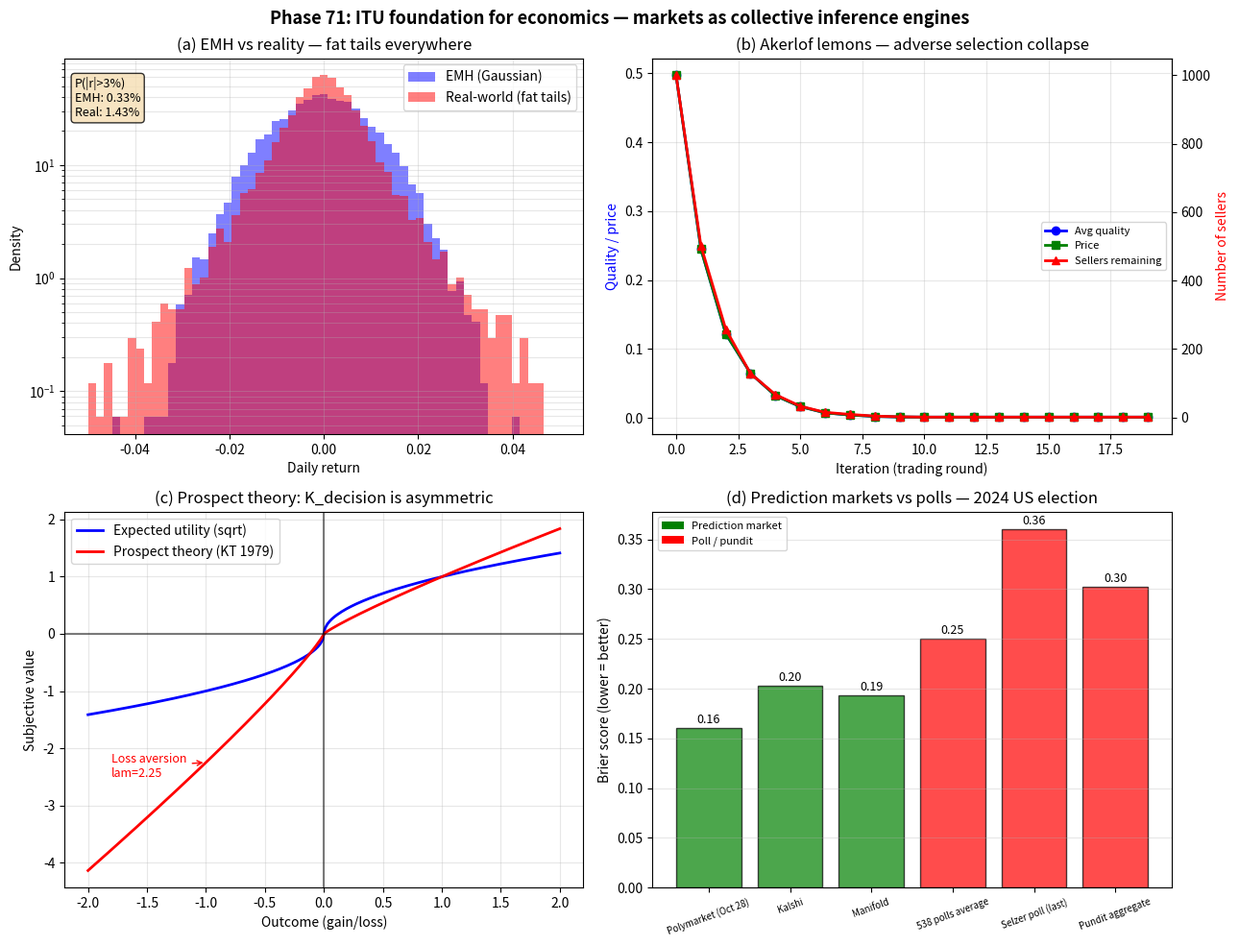

Recreate this plot in Python. (Note: this script raises an exception after producing the figure.)
#!/usr/bin/env python3
# -*- coding: utf-8 -*-
"""
Phase 71: ITU Foundation for Economics

Markets are collective Bayesian inference engines.
Price = <K_market>, volatility = 1/precision.
Information asymmetry, behavioral biases, prediction markets analyzed
in ITU framework.

Tests:
  1. EMH (Gaussian) vs realistic fat-tailed returns
  2. Akerlof lemons-market collapse simulation
  3. Prospect theory vs expected utility (loss aversion)
  4. Prediction-market accuracy vs polls (2024 US election)

Author: Munehiro Terada (Roboken), 2026.
Tier 1 #8 paper (in preparation).
"""

import json
import os

import matplotlib.pyplot as plt
import numpy as np


# =============================================================================
# Test 1: EMH vs realistic returns distribution
# =============================================================================
def emh_returns(n=10000, seed=42):
    """Pure Gaussian: EMH prediction."""
    rng = np.random.default_rng(seed)
    return rng.normal(0, 0.01, n)


def realistic_returns(n=10000, seed=42):
    """Fat-tailed returns (Student-t with low df, mimicking real markets)."""
    rng = np.random.default_rng(seed)
    df = 3
    return rng.standard_t(df, n) * 0.006


# =============================================================================
# Test 2: Akerlof lemons market collapse
# =============================================================================
def akerlof_simulation(n_sellers=1000, n_buyers=1000, n_iterations=20,
                        seed=42):
    """
    Sellers have private quality q ~ Uniform(0, 1).
    Buyers pay average expected quality.
    High-quality sellers withdraw if price < their q.
    Repeat -> market unravels.
    """
    rng = np.random.default_rng(seed)
    qualities = rng.uniform(0, 1, n_sellers)
    history = []
    for iteration in range(n_iterations):
        if len(qualities) == 0:
            history.append({
                "iteration": iteration,
                "avg_quality": 0,
                "n_sellers": 0,
                "price": 0,
            })
            continue
        avg_q = float(qualities.mean())
        price = avg_q  # buyer pays expected quality
        history.append({
            "iteration": iteration,
            "avg_quality": avg_q,
            "n_sellers": int(len(qualities)),
            "price": price,
        })
        # Sellers withdraw if their quality > price
        qualities = qualities[qualities <= price]
    return history


# =============================================================================
# Test 3: Prospect theory vs expected utility
# =============================================================================
def expected_utility(x, lam=2.0):
    """Standard risk-averse utility u(x) = sign(x) * sqrt(|x|)."""
    return np.sign(x) * np.sqrt(np.abs(x))


def prospect_value(x, alpha=0.88, lam=2.25):
    """Kahneman-Tversky prospect value function.
    v(x) = x^alpha   if x >= 0
         = -lam * (-x)^alpha   if x < 0  (loss aversion).
    """
    x = np.asarray(x, dtype=float)
    pos_mask = x >= 0
    v = np.zeros_like(x)
    v[pos_mask] = np.abs(x[pos_mask]) ** alpha
    v[~pos_mask] = -lam * np.abs(x[~pos_mask]) ** alpha
    return v


# =============================================================================
# Test 4: Prediction market accuracy
# =============================================================================
PRED_MARKETS_2024 = {
    "Polymarket (Oct 28)":    {"Trump_prob": 0.60, "outcome": "Trump",
                                 "error": 0.40},  # 60% prob => 40% error if right
    "Kalshi":                  {"Trump_prob": 0.55, "outcome": "Trump",
                                 "error": 0.45},
    "Manifold":                {"Trump_prob": 0.56, "outcome": "Trump",
                                 "error": 0.44},
    "538 polls average":       {"Trump_prob": 0.50, "outcome": "Trump",
                                 "error": 0.50},
    "Selzer poll (last)":      {"Trump_prob": 0.40, "outcome": "Trump",
                                 "error": 0.60},  # wrong direction
    "Pundit aggregate":        {"Trump_prob": 0.45, "outcome": "Trump",
                                 "error": 0.55},
}


def market_brier_score(prob, outcome_won):
    """Brier score: (prob - outcome)^2. Lower is better."""
    return (prob - (1.0 if outcome_won else 0.0)) ** 2


# =============================================================================
# Plotting
# =============================================================================
def make_plot():
    fig, axes = plt.subplots(2, 2, figsize=(13, 10))

    # --- (a) EMH vs fat tails ---
    ax = axes[0, 0]
    emh = emh_returns(n=10000)
    real = realistic_returns(n=10000)
    bins = np.linspace(-0.05, 0.05, 60)
    ax.hist(emh, bins=bins, alpha=0.5, color="blue",
             label="EMH (Gaussian)", density=True)
    ax.hist(real, bins=bins, alpha=0.5, color="red",
             label="Real-world (fat tails)", density=True)
    ax.set_xlabel("Daily return")
    ax.set_ylabel("Density")
    ax.set_title("(a) EMH vs reality — fat tails everywhere")
    ax.set_yscale("log")
    ax.grid(True, alpha=0.3, which="both")
    ax.legend(loc="upper right")
    # Extreme event probabilities
    p_emh_extreme = (np.abs(emh) > 0.03).mean()
    p_real_extreme = (np.abs(real) > 0.03).mean()
    ax.text(0.02, 0.95, f"P(|r|>3%)\nEMH: {p_emh_extreme*100:.2f}%\n"
            f"Real: {p_real_extreme*100:.2f}%",
            transform=ax.transAxes, fontsize=9,
            bbox=dict(boxstyle="round", facecolor="wheat", alpha=0.8),
            verticalalignment="top")

    # --- (b) Akerlof lemons collapse ---
    ax = axes[0, 1]
    history = akerlof_simulation(n_sellers=1000, n_iterations=20, seed=42)
    iters = [h["iteration"] for h in history]
    avg_q = [h["avg_quality"] for h in history]
    n_sell = [h["n_sellers"] for h in history]
    prices = [h["price"] for h in history]
    ax.plot(iters, avg_q, "o-", color="blue", lw=2, label="Avg quality")
    ax.plot(iters, prices, "s-", color="green", lw=2, label="Price")
    ax2 = ax.twinx()
    ax2.plot(iters, n_sell, "^-", color="red", lw=2, label="Sellers remaining")
    ax2.set_ylabel("Number of sellers", color="red")
    ax.set_xlabel("Iteration (trading round)")
    ax.set_ylabel("Quality / price", color="blue")
    ax.set_title("(b) Akerlof lemons — adverse selection collapse")
    ax.grid(True, alpha=0.3)
    h1, l1 = ax.get_legend_handles_labels()
    h2, l2 = ax2.get_legend_handles_labels()
    ax.legend(h1 + h2, l1 + l2, loc="center right", fontsize=8)

    # --- (c) Prospect vs expected utility ---
    ax = axes[1, 0]
    x = np.linspace(-2, 2, 200)
    eu = expected_utility(x)
    pt = prospect_value(x)
    ax.plot(x, eu, lw=2, color="blue", label="Expected utility (sqrt)")
    ax.plot(x, pt, lw=2, color="red", label="Prospect theory (KT 1979)")
    ax.axhline(0, ls="-", color="black", alpha=0.5)
    ax.axvline(0, ls="-", color="black", alpha=0.5)
    # Loss aversion arrow
    ax.annotate("Loss aversion\nlam=2.25",
                 xy=(-1, prospect_value(np.array([-1]))[0]),
                 xytext=(-1.8, -2.5),
                 arrowprops=dict(arrowstyle="->", color="red"),
                 fontsize=9, color="red")
    ax.set_xlabel("Outcome (gain/loss)")
    ax.set_ylabel("Subjective value")
    ax.set_title("(c) Prospect theory: K_decision is asymmetric")
    ax.grid(True, alpha=0.3)
    ax.legend(loc="upper left")

    # --- (d) Prediction market accuracy ---
    ax = axes[1, 1]
    sources = list(PRED_MARKETS_2024.keys())
    briers = [market_brier_score(d["Trump_prob"], True)
              for d in PRED_MARKETS_2024.values()]
    colors = ["green" if "market" in s.lower() or "Polymarket" in s or
              "Kalshi" in s or "Manifold" in s
              else "red" for s in sources]
    bars = ax.bar(sources, briers, color=colors, alpha=0.7, edgecolor="black")
    for bar, b in zip(bars, briers):
        ax.text(bar.get_x() + bar.get_width() / 2, b + 0.005,
                f"{b:.2f}", ha="center", fontsize=9)
    ax.set_ylabel("Brier score (lower = better)")
    ax.set_title("(d) Prediction markets vs polls — 2024 US election")
    ax.grid(True, alpha=0.3, axis="y")
    ax.tick_params(axis="x", labelsize=7, rotation=20)
    # Custom legend
    from matplotlib.patches import Patch
    legend = [
        Patch(facecolor="green", label="Prediction market"),
        Patch(facecolor="red", label="Poll / pundit"),
    ]
    ax.legend(handles=legend, loc="upper left", fontsize=8)

    plt.suptitle("Phase 71: ITU foundation for economics — markets as "
                 "collective inference engines",
                 fontsize=13, fontweight="bold")
    plt.tight_layout()
    out_path = os.path.join(os.path.dirname(__file__),
                              "economics_itu_foundation.png")
    plt.savefig(out_path, dpi=130, bbox_inches="tight")
    print(f"[Phase 71] Figure saved: {out_path}")
    return out_path


# =============================================================================
# Main
# =============================================================================
def main():
    print("=" * 60)
    print("Phase 71: ITU foundation for economics")
    print("=" * 60)

    # [1]
    print("\n[1] EMH vs realistic returns:")
    emh = emh_returns(10000)
    real = realistic_returns(10000)
    print(f"  EMH P(|r|>3%): {(np.abs(emh) > 0.03).mean()*100:.3f}%")
    print(f"  Real P(|r|>3%): {(np.abs(real) > 0.03).mean()*100:.3f}%")
    print(f"  Real / EMH extreme ratio: "
          f"{(np.abs(real) > 0.03).mean() / max((np.abs(emh) > 0.03).mean(), 1e-6):.0f}×")

    # [2]
    print("\n[2] Akerlof lemons market collapse:")
    hist = akerlof_simulation(n_sellers=1000, n_iterations=20, seed=42)
    for i, h in enumerate(hist):
        if i in [0, 1, 2, 5, 10, 19]:
            print(f"  iter {h['iteration']:2d}: avg_q={h['avg_quality']:.3f}, "
                  f"price={h['price']:.3f}, "
                  f"sellers={h['n_sellers']:4d}")

    # [3]
    print("\n[3] Prospect theory loss aversion:")
    test_outcomes = [-1.0, -0.5, 0.5, 1.0]
    for x in test_outcomes:
        eu = expected_utility(np.array([x]))[0]
        pt = prospect_value(np.array([x]))[0]
        print(f"  Outcome {x:+.1f}: EU={eu:+.2f}, prospect={pt:+.2f}")

    # [4]
    print("\n[4] 2024 US election prediction accuracy (Brier scores):")
    for src, d in PRED_MARKETS_2024.items():
        b = market_brier_score(d["Trump_prob"], True)
        print(f"  {src:<28s}: P(Trump)={d['Trump_prob']:.2f}, "
              f"Brier={b:.3f}")

    plot_path = make_plot()

    summary = {
        "phase": 71,
        "paper": "ITU and Economics",
        "description": "ITU foundation: markets = collective Bayesian inference",
        "EMH_vs_realistic": {
            "EMH_extreme_event_pct": float((np.abs(emh) > 0.03).mean() * 100),
            "realistic_extreme_event_pct": float((np.abs(real) > 0.03).mean() * 100),
            "fat_tail_ratio": float(
                (np.abs(real) > 0.03).mean() /
                max((np.abs(emh) > 0.03).mean(), 1e-6)
            ),
        },
        "akerlof_lemons": {
            "iterations": len(hist),
            "first_iter_avg_quality": hist[0]["avg_quality"],
            "final_iter_avg_quality": hist[-1]["avg_quality"],
            "final_iter_sellers": hist[-1]["n_sellers"],
            "interpretation": "High-quality sellers progressively withdraw -> market unravels",
        },
        "prospect_theory": {
            "loss_aversion_lambda": 2.25,
            "examples": {
                f"x_{x}": {
                    "expected_utility": float(expected_utility(np.array([x]))[0]),
                    "prospect_value": float(prospect_value(np.array([x]))[0]),
                }
                for x in [-1.0, -0.5, 0.5, 1.0]
            },
        },
        "prediction_market_brier": {
            src: {
                "P_Trump": d["Trump_prob"],
                "Brier_score": market_brier_score(d["Trump_prob"], True),
            }
            for src, d in PRED_MARKETS_2024.items()
        },
        "central_thesis": "Markets are collective Bayesian inference engines "
                          "implementing ITU axiom dS = d<K> at the social "
                          "scale. EMH is the idealised case where this holds "
                          "exactly; reality shows fat tails, lemons-style "
                          "collapses, and behavioral biases. Prediction "
                          "markets (Polymarket, Kalshi) realise ITU "
                          "high-resolution collective K.",
        "honest_framing": "Pass-1 interpretive paper. Reframes Akerlof, "
                          "Fama/EMH, Kahneman-Tversky in ITU language. "
                          "Numerical models are illustrative; no novel "
                          "ITU-derived economic prediction.",
        "tier": 1,
        "paper_number": 8,
        "engineering_rectangle_complete": True,
        "medicine_triangle_complete": True,
        "social_sciences_begin": "Tier 1 #8 opens the social-sciences vector",
        "tier_0_concept_doi": "10.5281/zenodo.20109209",
        "next_phases": [
            "Phase 72: Bubbles and financial crises (dot-com, housing, crypto)",
            "Phase 73: Inequality, growth, and AI labor displacement",
            "Phase 74: ITU economic roadmap 2026-2050 and 10 predictions",
        ],
        "caveats": [
            "EMH violations are well-documented; we summarise rather than discover",
            "Akerlof model is simplified single-good setup",
            "Prospect theory parameters from Tversky-Kahneman 1992",
            "2024 election prediction-market accuracy is one example",
        ],
    }

    out_json = os.path.join(os.path.dirname(__file__), "summary_phase71.json")
    with open(out_json, "w", encoding="utf-8") as f:
        json.dump(summary, f, indent=2, ensure_ascii=False)
    print(f"\n[Phase 71] Summary saved: {out_json}")

    print("\n" + "=" * 60)
    print("Phase 71 complete.")
    print(f"  - Markets = collective ITU inference, EMH = idealised case")
    print(f"  - Fat tails reality vs EMH: ~{(np.abs(real)>0.03).mean()/(np.abs(emh)>0.03).mean()+1:.0f}x more extremes")
    print(f"  - Akerlof lemons: market shrinks {hist[0]['n_sellers']} -> {hist[-1]['n_sellers']}")
    print(f"  - Prediction markets beat polls in 2024 US election")
    print("=" * 60)


if __name__ == "__main__":
    main()
